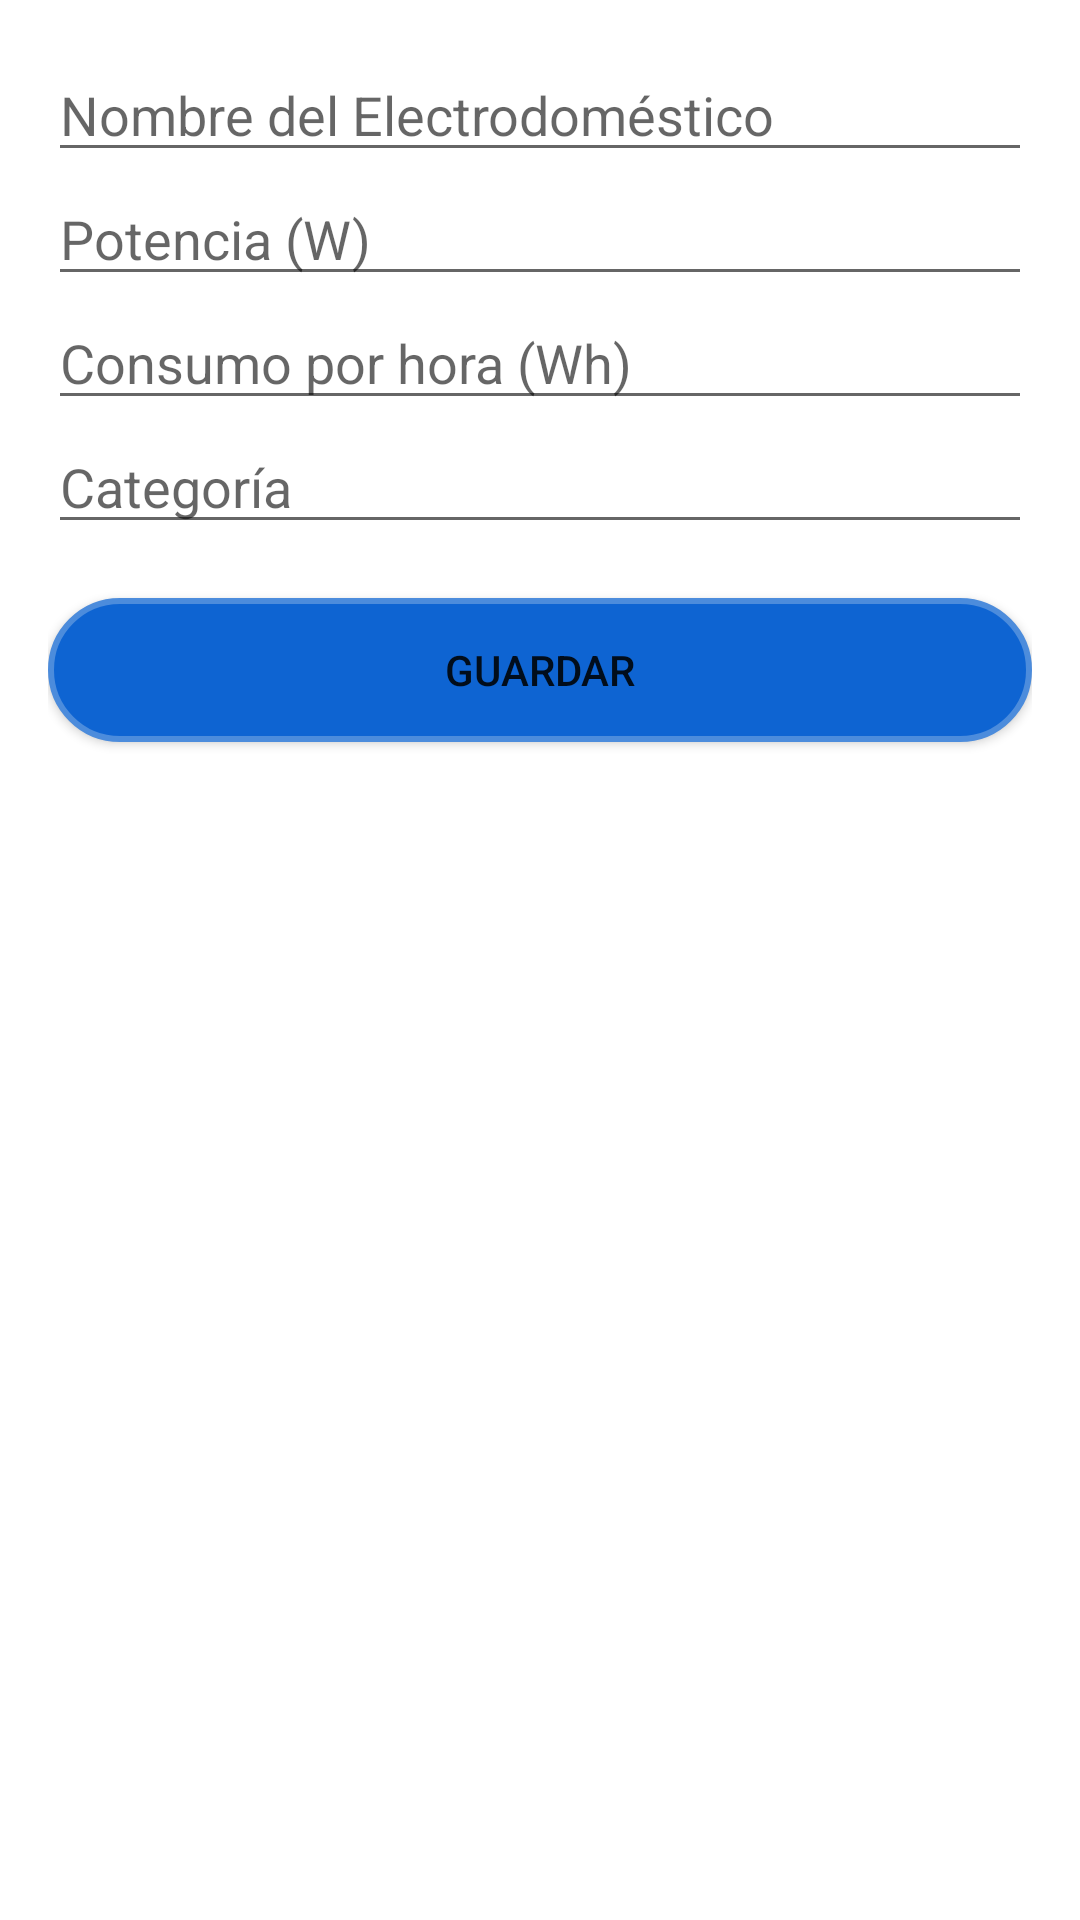

Layout XML and referenced resources for this Android screen:
<!-- AndroidManifest.xml: application theme Theme.TP_Seminario -->
<!-- res/layout/dialog_electrodomestico.xml -->
<LinearLayout
        xmlns:android="http://schemas.android.com/apk/res/android"
        android:layout_width="match_parent"
        android:layout_height="wrap_content"
        android:orientation="vertical"
        android:padding="16dp">

    <EditText
            android:id="@+id/editNombre"
            android:layout_width="match_parent"
            android:layout_height="wrap_content"
            android:hint="Nombre del Electrodoméstico" />

    <EditText
            android:id="@+id/editPotencia"
            android:layout_width="match_parent"
            android:layout_height="wrap_content"
            android:hint="Potencia (W)"
            android:inputType="number" />

    <EditText
            android:id="@+id/editConsumo"
            android:layout_width="match_parent"
            android:layout_height="wrap_content"
            android:hint="Consumo por hora (Wh)"
            android:inputType="number" />

    <EditText
            android:id="@+id/editCategoria"
            android:layout_width="match_parent"
            android:layout_height="wrap_content"
            android:hint="Categoría" />

    <Button
            style="?android:attr/buttonStyleSmall"
            android:background="@drawable/rounded_button"
            android:id="@+id/btnGuardar"
            android:layout_width="match_parent"
            android:layout_height="wrap_content"
            android:text="Guardar"
            android:layout_marginTop="18dp" />
</LinearLayout>
<!-- resources referenced by this layout -->
<resources>
  <!-- drawable rounded_button (drawable) -->
  <?xml version="1.0" encoding="utf-8"?>
  <shape xmlns:android="http://schemas.android.com/apk/res/android"
          android:shape="rectangle">
  
          
          <solid android:color="@color/blue_primary" />
  
          
          <corners android:radius="70dp" />
  
          
          <stroke
              android:width="2dp"
              android:color="@color/light_blue" />
  </shape>
  <style name="Theme.TP_Seminario" parent="Theme.MaterialComponents.DayNight.NoActionBar">
          
  
          
          <item name="colorPrimary">@color/blue_primary</item>
          <item name="colorPrimaryVariant">@color/blue</item>
          <item name="colorOnPrimary">@color/white</item>
          
          <item name="colorSecondary">@color/grey</item>
          <item name="colorSecondaryVariant">@color/light_blue</item>
          <item name="colorOnSecondary">@color/black</item>
          
          <item name="android:statusBarColor" tools:targetApi="l">?attr/colorPrimaryVariant</item>
          
          
          <item name="drawerArrowStyle">@style/DrawerIcon</item>
          <item name="android:windowLightStatusBar">true</item>
          <item name="android:windowLightNavigationBar">true</item>
          <item name="android:windowTranslucentStatus">true</item>
          <item name="android:windowTranslucentNavigation">true</item>
          <item name="android:windowDrawsSystemBarBackgrounds">true</item>
          <item name="android:windowContentTransitions">true</item>
          <item name="android:windowSharedElementsUseOverlay">true</item>
  
      </style>
  <color name="blue_primary">#0E64D2</color>
  <color name="light_blue">#4c8cdc</color>
  <color name="blue">#2196F3</color>
  <color name="white">#FFFFFFFF</color>
  <color name="grey">#a9a3aa</color>
  <color name="black">#FF000000</color>
  <style name="DrawerIcon" parent="@style/Widget.AppCompat.DrawerArrowToggle">
  		<item name="spinBars">true</item>
  		<item name="color">@android:color/white</item>
  	</style>
</resources>
